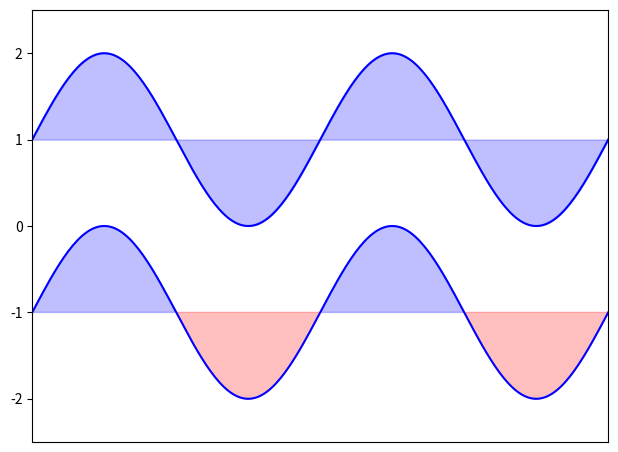

The script that saved this image:
# -*- coding: UTF-8 -*-
"""
[redacted]
@file:plot_ex.py
@time:2020/03/23
"""

import numpy as np
import matplotlib.pyplot as plt

n = 256
X = np.linspace(-np.pi,np.pi,n,endpoint=True)
Y = np.sin(2*X)

plt.axes([0.05,0.05,0.9,0.9]) # 图片占图比例

plt.plot(X, Y+1, color='blue', alpha=1.00)
plt.fill_between(X, 1, Y+1, color='blue', alpha=.25)
# 再x的位置填充1-Y+1
# (Y-1) > -1 添加条件判断

plt.plot (X, Y-1, color='blue', alpha=1.00)
plt.fill_between(X, -1, Y-1, (Y-1) > -1, color='blue', alpha=.25)
plt.fill_between(X, -1, Y-1, (Y-1) < -1, color='red',  alpha=.25)

plt.xlim(-np.pi,np.pi)
plt.xticks([]) # 标 注
plt.ylim(-2.5,2.5)
# plt.yticks([])
# savefig('../figures/plot_ex.png',dpi=48)
plt.show()

if __name__ == '__main__':
    pass